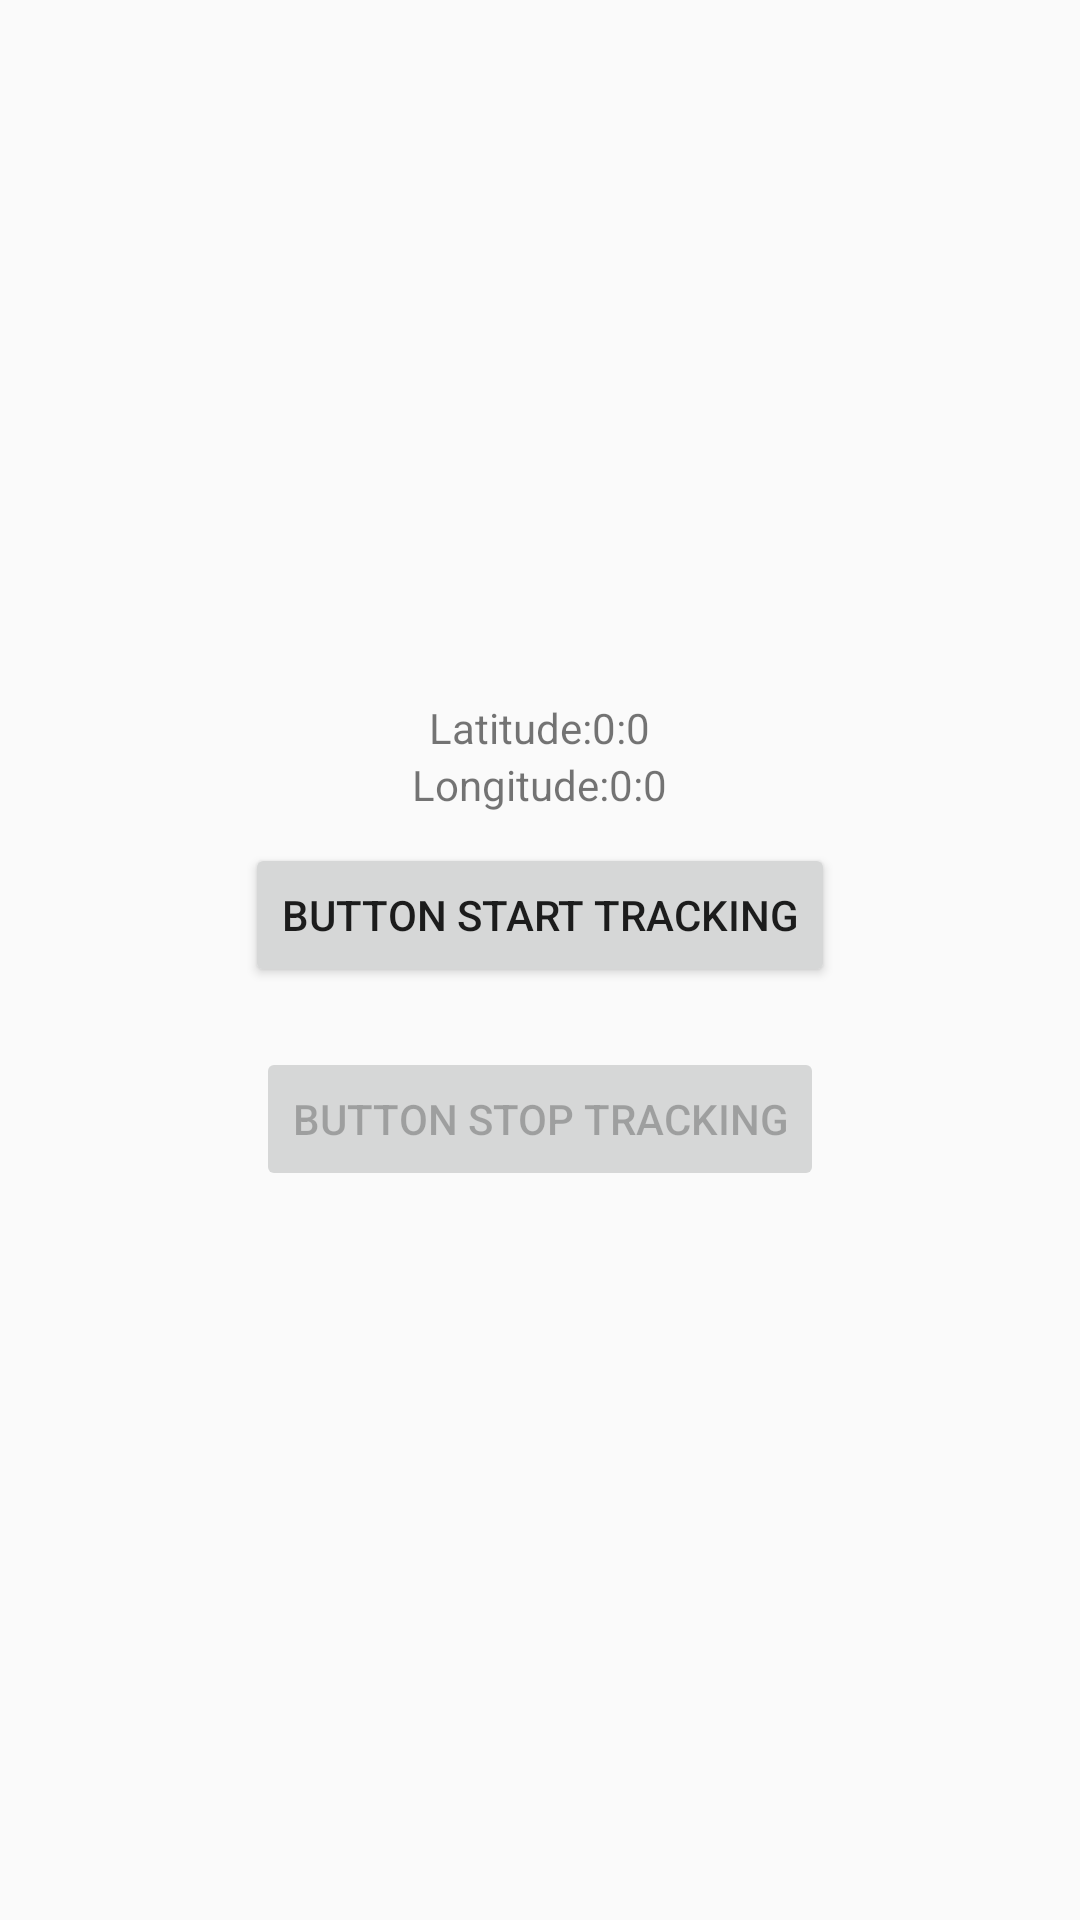

Android layout source for this screen:
<!-- AndroidManifest.xml: application theme AppTheme -->
<!-- res/layout/activity_location_tracking.xml -->
<?xml version="1.0" encoding="utf-8"?>
<LinearLayout xmlns:android="http://schemas.android.com/apk/res/android"
    xmlns:app="http://schemas.android.com/apk/res-auto"
    xmlns:tools="http://schemas.android.com/tools"
    android:layout_width="match_parent"
    android:layout_height="match_parent"
    tools:context=".menus.LocationTrackingActivity"
    android:orientation="vertical"
    android:gravity="center_vertical|center_horizontal">

    <LinearLayout
        android:layout_width="match_parent"
        android:layout_height="wrap_content"
        android:orientation="horizontal"
        android:gravity="center_horizontal">
        <TextView
            android:layout_width="wrap_content"
            android:layout_height="wrap_content"
            android:text="Latitude:"/>
        <TextView
            android:id="@+id/latitude"
            android:layout_width="wrap_content"
            android:layout_height="wrap_content"
            android:text="0:0"/>


    </LinearLayout>

    <LinearLayout
        android:layout_width="match_parent"
        android:layout_height="wrap_content"
        android:orientation="horizontal"
        android:gravity="center_horizontal">

        <TextView
            android:layout_width="wrap_content"
            android:layout_height="wrap_content"
            android:text="Longitude:"/>
        <TextView
            android:id="@+id/longitude"
            android:layout_width="wrap_content"
            android:layout_height="wrap_content"
            android:text="0:0"/>

    </LinearLayout>

    <Button
        android:id="@+id/buttonStartLocation"
        android:layout_width="wrap_content"
        android:layout_height="wrap_content"
        android:text="Button Start Tracking"
        android:layout_margin="10dp"/>

    <Button
        android:id="@+id/buttonStopLocation"
        android:layout_width="wrap_content"
        android:layout_height="wrap_content"
        android:text="Button Stop Tracking"
        android:layout_margin="10dp"
        android:enabled="false"/>




</LinearLayout>
<!-- resources referenced by this layout -->
<resources>
  <style name="AppTheme" parent="Theme.AppCompat.Light.DarkActionBar">
          
          <item name="colorPrimary">@color/colorPrimary</item>
          <item name="colorPrimaryDark">@color/colorPrimaryDark</item>
          <item name="colorAccent">@color/colorAccent</item>
      </style>
  <!-- not gathered from this repository: default colours our renderer supplied (Android Studio template values) -->
  <color name="colorPrimary">#FF6200EE</color>
  <color name="colorPrimaryDark">#FF3700B3</color>
  <color name="colorAccent">#FF03DAC5</color>
</resources>
